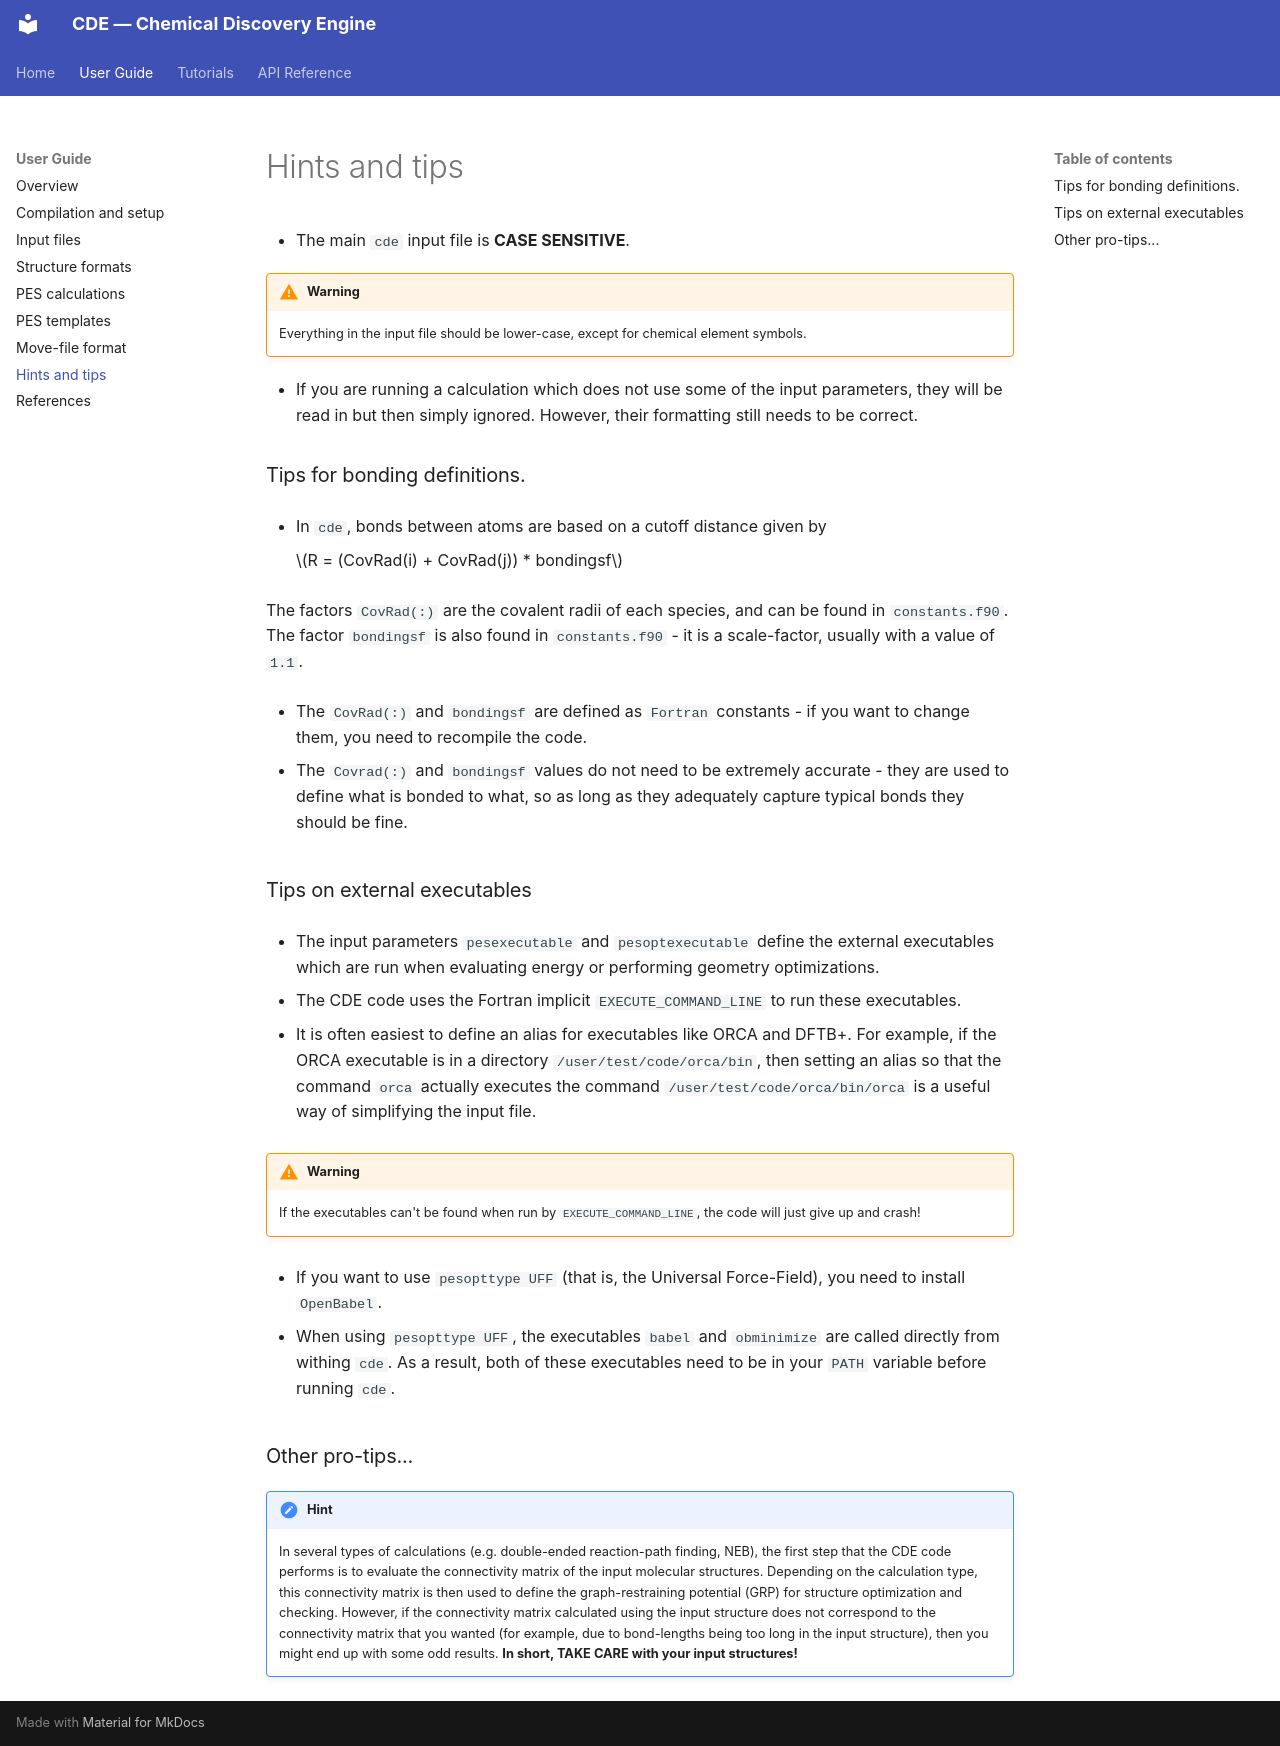

repository: HabershonLab/cde · page: user-guide/hints/index.html · generator: mkdocs



- The main `cde` input file is **CASE SENSITIVE**.

!!! Warning
    Everything in the input file should be lower-case, except for chemical element symbols.

- If you are running a calculation which does not use some of the input parameters, they will be read in but then simply ignored. However, their formatting still needs to be correct.

### Tips for bonding definitions.

- In `cde`, bonds between atoms are based on a cutoff distance given by 

    $R = (CovRad(i) + CovRad(j)) * bondingsf$ 

The factors `CovRad(:)` are the covalent radii of each species, and can be found in `constants.f90`. The factor `bondingsf` is also found in `constants.f90` - it is a scale-factor, usually with a value of `1.1`.

- The `CovRad(:)` and `bondingsf` are defined as `Fortran` constants - if you want to change them, you need to recompile the code.

- The `Covrad(:)` and `bondingsf` values do not need to be extremely accurate - they are used to define what is bonded to what, so as long as they adequately capture typical bonds they should be fine.

### Tips on external executables

- The input parameters `pesexecutable` and `pesoptexecutable` define the external executables which are run when evaluating energy or performing geometry optimizations.

- The CDE code uses the Fortran implicit `EXECUTE_COMMAND_LINE` to run these executables.

- It is often easiest to define an alias for executables like ORCA and DFTB+. For example, if the ORCA executable is in a directory `/user/test/code/orca/bin`, then setting an alias so that the command `orca` actually executes the command `/user/test/code/orca/bin/orca` is a useful way of simplifying the input file.

!!! Warning
    If the executables can't be found when run by `EXECUTE_COMMAND_LINE`, the code will just give up and crash!

- If you want to use `pesopttype UFF` (that is, the Universal Force-Field), you need to install `OpenBabel`.

- When using `pesopttype UFF`, the executables `babel` and `obminimize` are called directly from withing `cde`. As a result, both of these executables need to be in your `PATH` variable before running `cde`.


### Other pro-tips...

!!! Hint
    In several types of calculations (e.g. double-ended reaction-path finding, NEB), the first step that the CDE code performs is to evaluate the connectivity matrix of the input molecular structures. Depending on the calculation type, this connectivity matrix is then used to define the graph-restraining potential (GRP) for structure optimization and checking. However, if the connectivity matrix calculated using the input structure does not correspond to the connectivity matrix that you wanted (for example, due to bond-lengths being too long in the input structure), then you might end up with some odd results. **In short, TAKE CARE with your input structures!**
